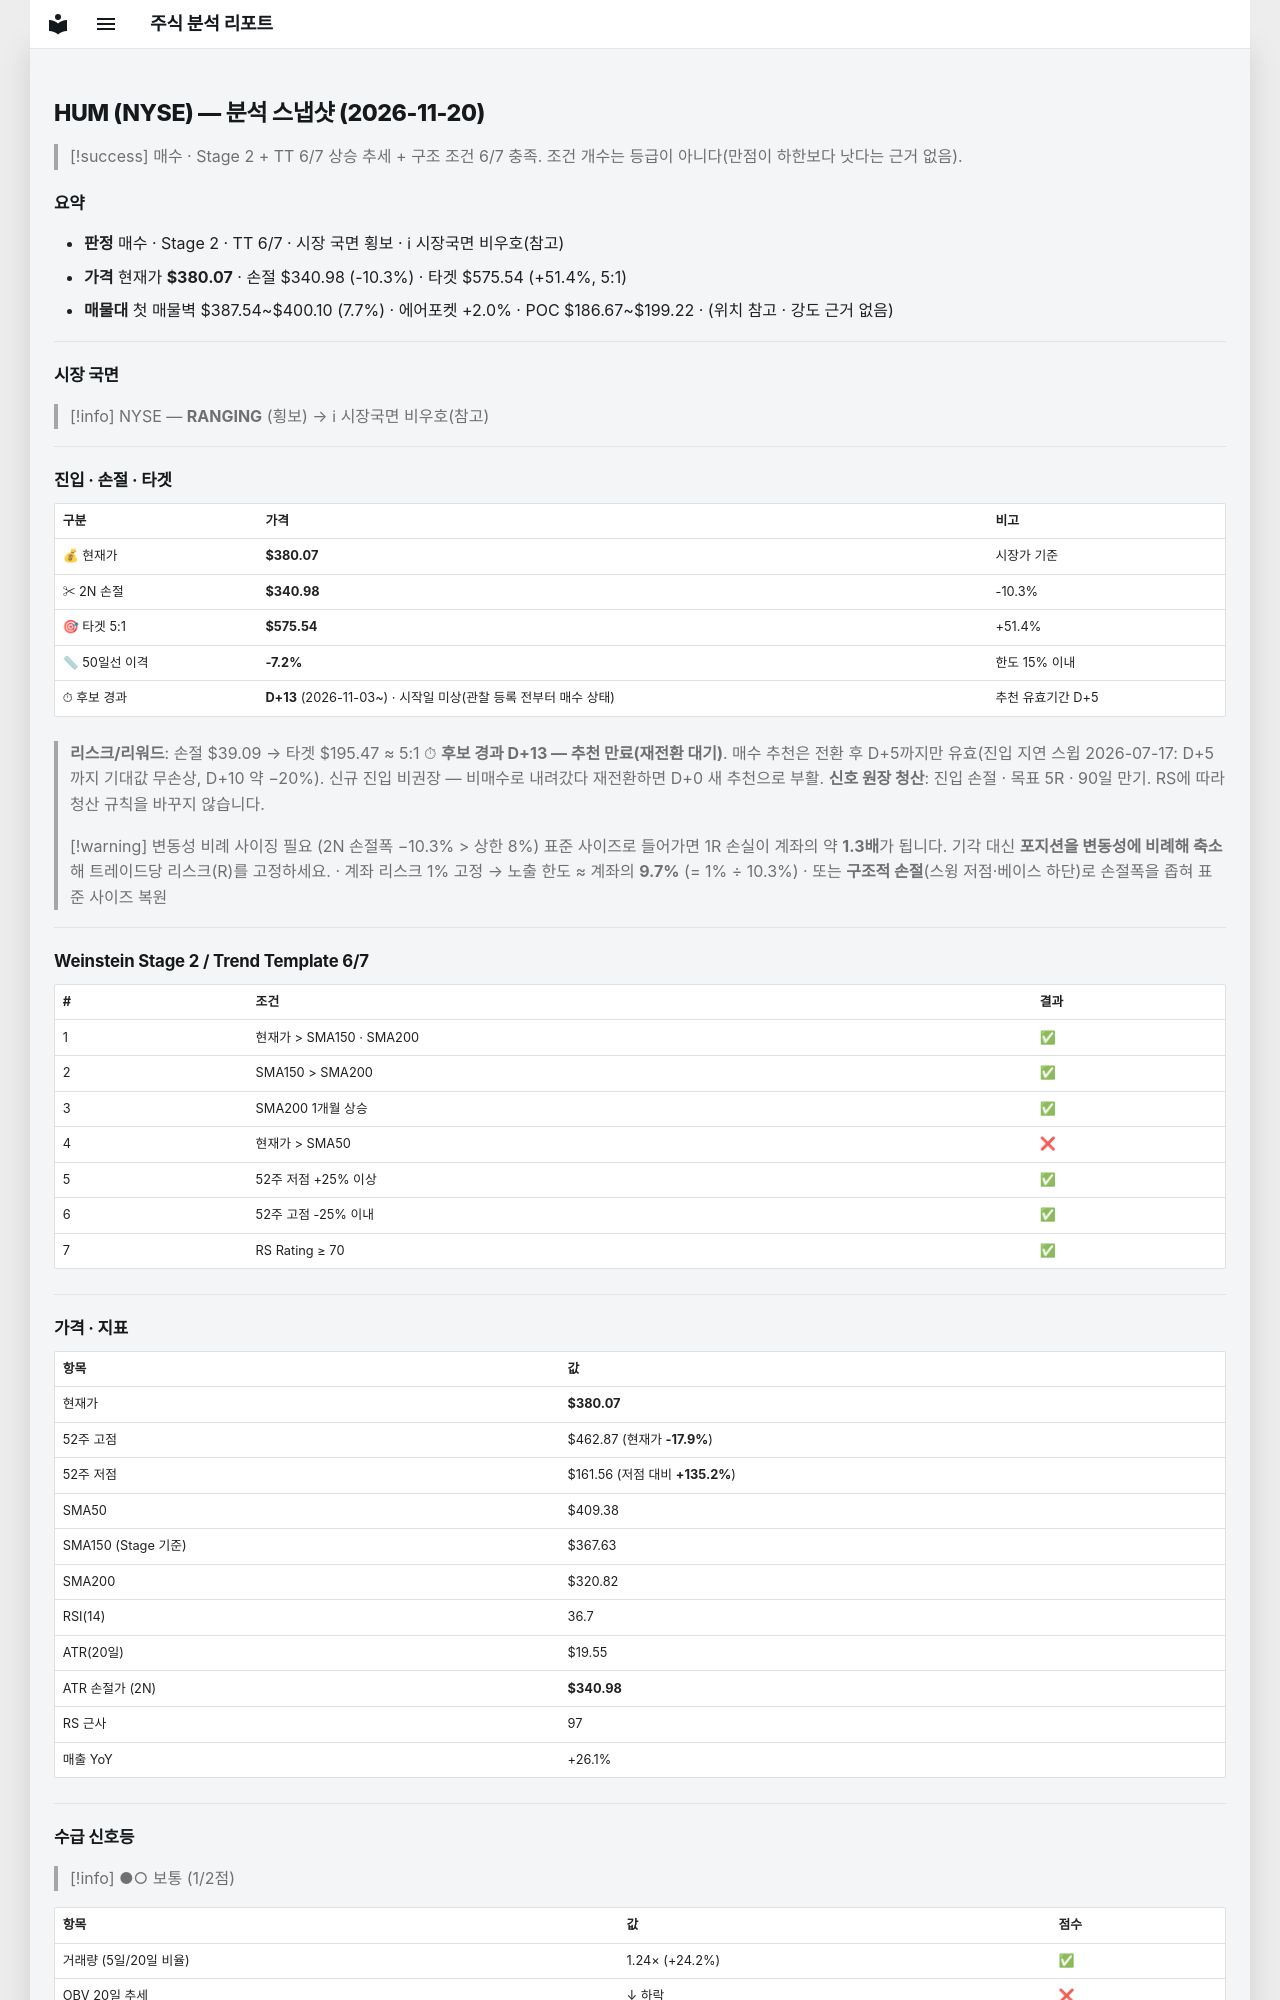

repository: soloandco/stock-reports · page: snapshots/HUM-2026-11-20/index.html · generator: mkdocs

---
type: analysis-snapshot
title: HUM 분석 스냅샷
ticker: HUM
market: NYSE
created: 2026-11-20
updated: 2026-11-20
bar-date: 2026-11-19
verdict: 매수관찰
real-rr: 1.00
sma50-gap-pct: -7.2
candidate-days: 13
candidate-since: 2026-11-03
candidate-start-unknown: true
weekly-position: 저항대아래
weekly-overhead-price: 419.08
weekly-overhead-pct: 10.3
stage: 2
trend-template-score: 6
tt-max: 7
ma-set: sma-50-150-200
price: 380.07000732421875
stop-price: 340.97692766491497
market-regime: RANGING
supply-demand-score: 1/2
supply-demand-label: 보통
status: tracking
tags:
  - stock-agent
  - watchlist
  - HUM
  - analysis
related:
  - "[[analysis-template]]"
---

# HUM (NYSE) — 분석 스냅샷 (2026-11-20)

> [!success] 매수 · Stage 2 + TT 6/7
> 상승 추세 + 구조 조건 6/7 충족. 조건 개수는 등급이 아니다(만점이 하한보다 낫다는 근거 없음).

## 요약

- **판정** 매수 · Stage 2 · TT 6/7 · 시장 국면 횡보 · ℹ 시장국면 비우호(참고)
- **가격** 현재가 **$380.07** · 손절 $340.98 (-10.3%) · 타겟 $575.54 (+51.4%, 5:1)
- **매물대** 첫 매물벽 $387.54~$400.10 (7.7%) · 에어포켓 +2.0% · POC $186.67~$199.22 · (위치 참고 · 강도 근거 없음)

---

## 시장 국면

> [!info] NYSE — **RANGING** (횡보) → ℹ 시장국면 비우호(참고)

---

## 진입 · 손절 · 타겟

| 구분 | 가격 | 비고 |
|------|------|------|
| 💰 현재가 | **$380.07** | 시장가 기준 |
| ✂ 2N 손절 | **$340.98** | -10.3% |
| 🎯 타겟 5:1 | **$575.54** | +51.4% |
| 📏 50일선 이격 | **-7.2%** | 한도 15% 이내 |
| ⏱ 후보 경과 | **D+13** (2026-11-03~) · 시작일 미상(관찰 등록 전부터 매수 상태) | 추천 유효기간 D+5 |

> **리스크/리워드**: 손절 $39.09 → 타겟 $195.47 ≈ 5:1
> ⏱ **후보 경과 D+13 — 추천 만료(재전환 대기)**. 매수 추천은 전환 후 D+5까지만 유효(진입 지연 스윕 2026-07-17: D+5까지 기대값 무손상, D+10 약 −20%). 신규 진입 비권장 — 비매수로 내려갔다 재전환하면 D+0 새 추천으로 부활.
> **신호 원장 청산**: 진입 손절 · 목표 5R · 90일 만기. RS에 따라 청산 규칙을 바꾸지 않습니다.

> [!warning] 변동성 비례 사이징 필요 (2N 손절폭 −10.3% > 상한 8%)
> 표준 사이즈로 들어가면 1R 손실이 계좌의 약 **1.3배**가 됩니다. 기각 대신 **포지션을 변동성에 비례해 축소**해 트레이드당 리스크(R)를 고정하세요.
> · 계좌 리스크 1% 고정 → 노출 한도 ≈ 계좌의 **9.7%** (= 1% ÷ 10.3%)
> · 또는 **구조적 손절**(스윙 저점·베이스 하단)로 손절폭을 좁혀 표준 사이즈 복원

---

## Weinstein Stage 2 / Trend Template 6/7

| # | 조건 | 결과 |
|---|------|------|
| 1 | 현재가 > SMA150 · SMA200 | ✅ |
| 2 | SMA150 > SMA200 | ✅ |
| 3 | SMA200 1개월 상승 | ✅ |
| 4 | 현재가 > SMA50 | ❌ |
| 5 | 52주 저점 +25% 이상 | ✅ |
| 6 | 52주 고점 -25% 이내 | ✅ |
| 7 | RS Rating ≥ 70 | ✅ |

---

## 가격 · 지표

| 항목 | 값 |
|------|---|
| 현재가 | **$380.07** |
| 52주 고점 | $462.87 (현재가 **-17.9%**) |
| 52주 저점 | $161.56 (저점 대비 **+135.2%**) |
| SMA50 | $409.38 |
| SMA150 (Stage 기준) | $367.63 |
| SMA200 | $320.82 |
| RSI(14) | 36.7 |
| ATR(20일) | $19.55 |
| ATR 손절가 (2N) | **$340.98** |
| RS 근사 | 97 |
| 매출 YoY | +26.1% |

---
## 수급 신호등

> [!info] ●○ 보통 (1/2점)

| 항목 | 값 | 점수 |
|------|------|------|
| 거래량 (5일/20일 비율) | 1.24× (+24.2%) | ✅ |
| OBV 20일 추세 | ↓ 하락 | ❌ |

> **판독법**: 거래량이 20일 평균보다 20% 이상 많고 OBV(온밸런스볼륨)가 상승 중이면 매집 수급이 강한 것으로 판단합니다.

---
